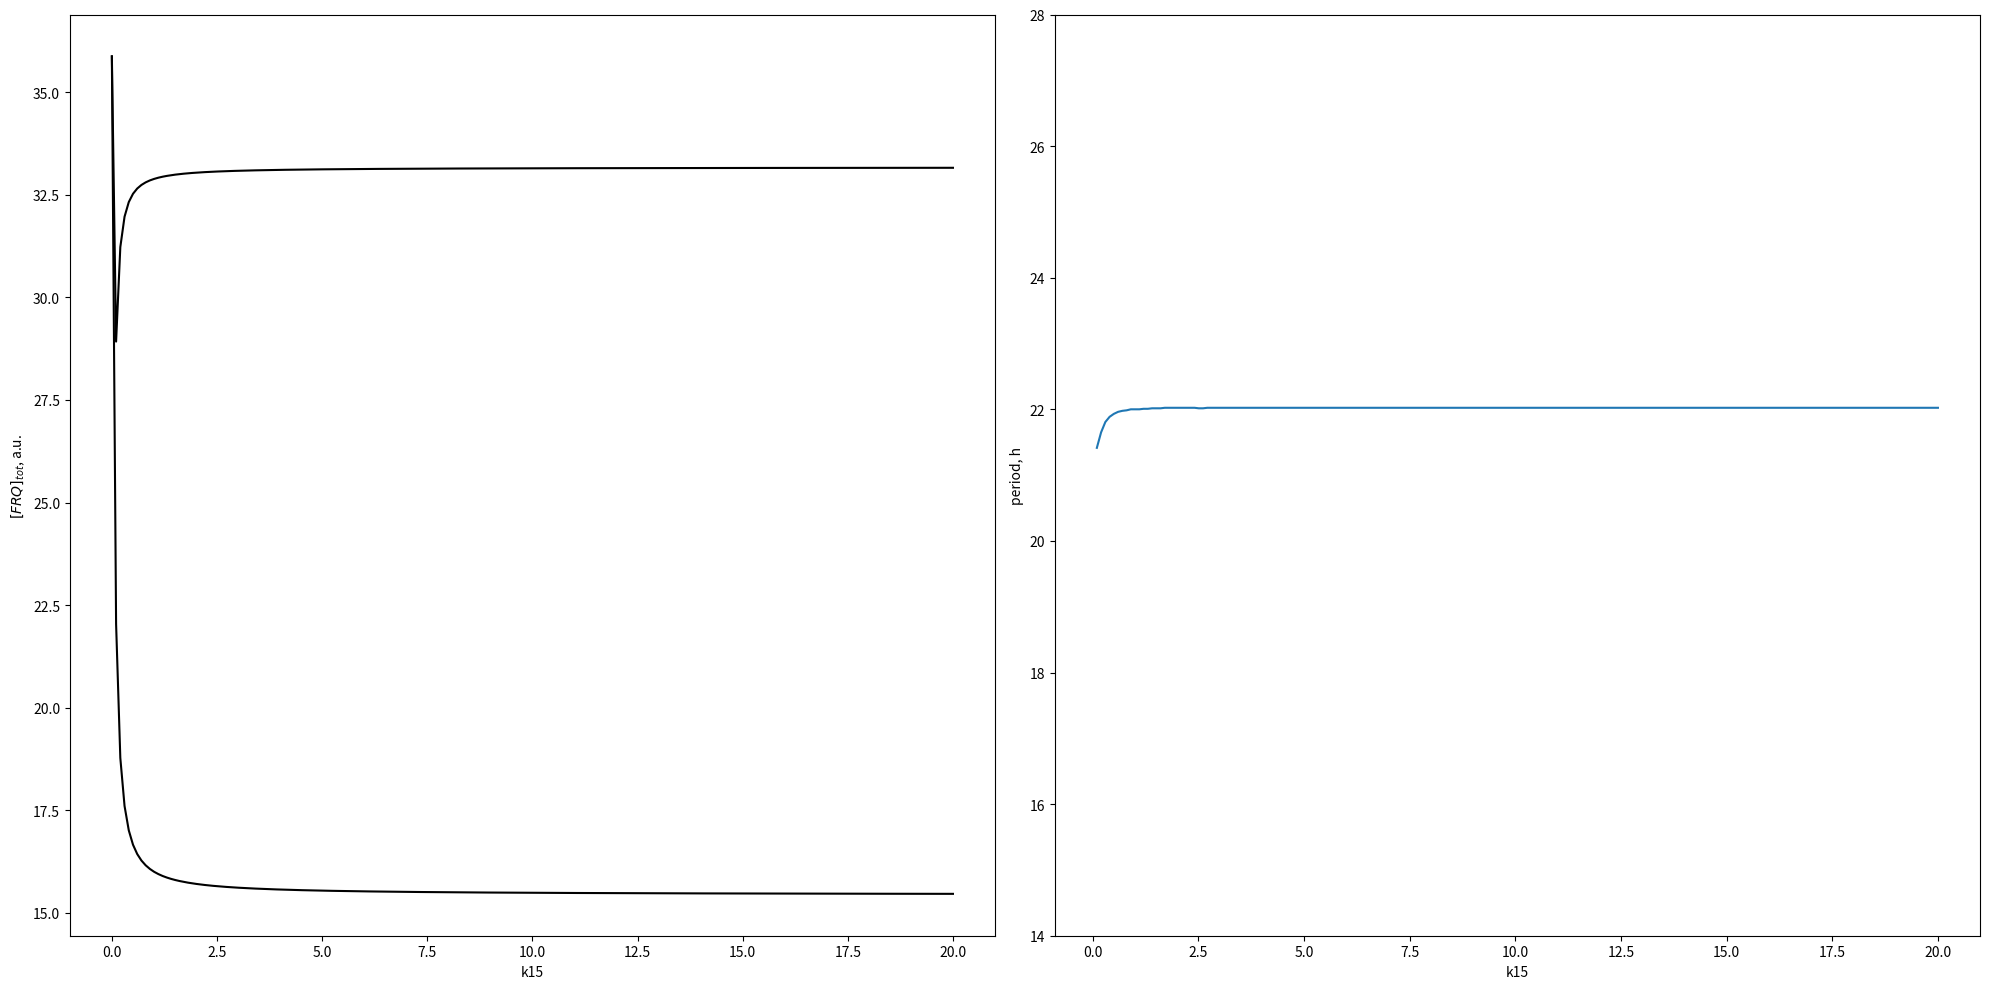

Write the Python code that produced this figure. (Note: this script raises an exception after producing the figure.)
#!/usr/bin/env python2
# -*- coding: utf-8 -*-
"""
Created on Thu Jul 26 14:00:15 2017

[redacted]
"""

#### define all dictionaries used


import numpy as np
import matplotlib.pyplot as plt
from scipy.integrate import odeint
from scipy.signal import argrelextrema
from datetime import datetime

### define model variable names used in dictionaries

state_names = ["frq mRNA","FRQc","FRQn","wc-1 mRNA","WC-1c","WC-1n",
               "FRQn:WC-1n"]


### dictionary of parameters

### rate constants per hour

# [redacted]
rate = {
    'k1'    : 1.8,
    'k2'    : 1.8,
    'k3'    : 0.05,
    'k4'    : 0.23,
    'k5'    : 0.27,
    'k6'    : 0.07,
    'k7'    : 0.5,
    'k8'    : 0.8,
    'k9'    : 40.0,
    'k10'   : 0.3,
    'k11'   : 0.05,
    'k12'   : 0.02,
    'k13'   : 50.0,
    'k14'   : 1.0,
    'k15'   : 8.0,
    'K'     : 1.25,
    'K2'    : 1.0,
    'k01'   : 0,
    'k02'   : 0
}

### old parameters
rate_old = {
    'k1'    : 1.8,
    'k2'    : 1.8,
    'k3'    : 0.05,
    'k4'    : 0.23,
    'k5'    : 0.27,
    'k6'    : 0.07,
    'k7'    : 0.16,
    'k8'    : 0.8,
    'k9'    : 40.0,
    'k10'   : 0.1,
    'k11'   : 0.05,
    'k12'   : 0.02,
    'k13'   : 50.0,
    'k14'   : 1.0,
    'k15'   : 5.0,
    'K'     : 1.25,
    'K2'    : 1.0,
    'k01'   : 0,
    'k02'   : 0
}

#### functions
##############################################################################
##############################################################################
##############################################################################


def get_period(current_state):   
    """
    Take column of state variable from ode simulation
    calculate period by calculating distance between local maxima (see maxima_dist fct)
    Returns mean period of input variable
    """
    period = maxima_dist(current_state) / 10.0
   # assert math.isnan(period) == False
    
    return period

    
def get_amp(current_state):  
    """
    Take column of state variable from ode simulation
    Calculate amplitude by subtracting local maxima from local minima and divide by two
    Returns mean of amplitudes of input variable
    """
    amp = (get_maxima(current_state) - get_minima(current_state)) / 2
    #assert math.isnan(amp) == False
    
    return amp

def get_phase(current_state, frq_mrna_state):
    """
    Take column of state variable from ode simulation
    Calculate phase by subtracting indices of local maxima from frq_mrna reference maxima indices
    Define phase to be always positive
    Normalize to 1 (input variables own period)
    Returns mean of phases of input variable
    """
    maxima_idx = get_maxima_idx(current_state)
    first_maxima_idx = maxima_idx[:10]
    frq_mrna_maxima_idx = get_maxima_idx(frq_mrna_state)
    frq_mrna_maxima_idx = frq_mrna_maxima_idx[:10]
    
    if first_maxima_idx.any() :
        phase = first_maxima_idx - frq_mrna_maxima_idx   
        if np.sum(phase) < 0 :
            phase = frq_mrna_maxima_idx - first_maxima_idx
    
        relative_phase = np.mean(phase) / maxima_dist(current_state)
        phase = relative_phase
        assert relative_phase >= 0      
    else:
        phase = 0
        
    #assert math.isnan(phase) == False
    
    return phase

def get_maxima_idx(current_state):
    """
    Take column of state variable from ode simulation
    calculate indices of local maxima
    Return array of local maxima
    """
    maxima_idx = np.ravel(np.array(argrelextrema(current_state, np.greater)))
    return maxima_idx


def get_maxima(current_state):
    """
    Take column of state variable from ode simulation
    calculate local maxima
    Returns mean of local maxima
    """
    maxima = current_state[argrelextrema(current_state, np.greater)[0]]
    if maxima.size:
        return np.mean(maxima)
    else:
        return np.mean(current_state)

def get_minima(current_state):
    """
    Take column of state variable from ode simulation
    calculate local minima
    Returns mean of local minima
    """
    minima = current_state[argrelextrema(current_state, np.less)[0]]
    if minima.size:
        return np.mean(minima)
    else:
        return np.mean(current_state) 

def maxima_dist(current_state):
    """
    Take column of state variable from ode simulation
    calculate distance between maxima
    Return mean of distance between maxima
    """
    maxima_dist = np.mean(np.diff(get_maxima_idx(current_state)))
    if maxima_dist.any():
        return maxima_dist
    else: 
        return 0
    
def remove_trans(state):
    """
    Take state variable from ode simulation
    Remove transients from state variable
    Return state variable without transients
    """
    return np.array(state[1600:,:])

def clock(state, t, rate):

        ### purpose:simulate Hong et al 2008 model for neuropora clock
        """
        Take state variable from ode simulation
        Calls amplitude function
        Returns dictionary of amplitudes
        """

        ### define state vector

        frq_mrna    = state[0]
        frq_c       = state[1]
        frq_n       = state[2]
        wc1_mrna    = state[3]
        wc1_c       = state[4]
        wc1_n       = state[5]
        frq_n_wc1_n = state[6]
        
        
        
        ###  ODEs Hong et al 2008
        ### letzter summand unklar bei dtfrqmrna
        
        dt_frq_mrna     = (rate['k1'] * (wc1_n**2) / (rate['K'] + (wc1_n**2))) - (rate['k4'] * frq_mrna) + rate['k01'] 
        dt_frq_c        = rate['k2'] * frq_mrna - ((rate['k3'] + rate['k5']) * frq_c)
        dt_frq_n        = (rate['k3'] * frq_c) + (rate['k14'] * frq_n_wc1_n) - (frq_n * (rate['k6'] + (rate['k13'] * wc1_n)))
        dt_wc1_mrna     = rate['k7'] - (rate['k10'] * wc1_mrna)
        dt_wc1_c        = (rate['k8'] * frq_c * wc1_mrna / (rate['K2'] + frq_c)) - ((rate['k9'] + rate['k11']) * wc1_c) + (rate['k02'] * wc1_mrna)
        dt_wc1_n        = (rate['k9'] * wc1_c) - (wc1_n * (rate['k12'] + (rate['k13'] * frq_n))) + (rate['k14'] * frq_n_wc1_n)
        dt_frq_n_wc1_n  = rate['k13'] * frq_n * wc1_n - ((rate['k14'] + rate['k15']) * frq_n_wc1_n)
        
        ### derivatives
        
        dt_state = [dt_frq_mrna,
                    dt_frq_c,
                    dt_frq_n,
                    dt_wc1_mrna,
                    dt_wc1_c,
                    dt_wc1_n,
                    dt_frq_n_wc1_n]
        
        return dt_state
 
##############################################################################
##############################################################################
##############################################################################

### set initial conditions for each ODE

frq_mrna0    = 4.0
frq_c0       = 30.0
frq_n0       = 0.1
wc1_mrna0    = (0.5 / 0.3)
wc1_c0       = 0.03225
wc1_n0       = 0.35
frq_n_wc1_n0 = 0.18

state0 = [frq_mrna0,
          frq_c0,
          frq_n0,
          wc1_mrna0,
          wc1_c0,
          wc1_n0,
          frq_n_wc1_n0]

### set time to integrate

t      = np.arange(0,480,0.1)


##############################################################################
##############################################################################
##############################################################################
### bifurcation analysis

### initialize parameter array
bif_array = np.linspace(0,20,200)


#### dummy arrays to be filled after simulation steps
frq_tot_max_array = np.empty_like(bif_array)
frq_tot_min_array = np.empty_like(bif_array)

period_frq_tot_array = np.empty_like(bif_array)

params = rate.copy()
param = 'k15'

for idx, valx in enumerate(bif_array):
    params[param] = valx
    state = odeint(clock,state0,t,args=(params,))
    state_notrans = remove_trans(state)
    
    ### store maxima and minima after each simulation step
    frq_tot = state_notrans[:,1] + state_notrans[:,2]
    frq_tot_max_array[idx] = get_maxima(frq_tot)
    frq_tot_min_array[idx] = get_minima(frq_tot)
    
    ### criterion for the period to be defined
    if (frq_tot_max_array[idx] - frq_tot_min_array[idx] > 5):
        period_frq_tot_array[idx] = get_period(frq_tot)
    else: period_frq_tot_array[idx] = np.nan

##############################################################################
##############################################################################
### plot the bifurcation
datestring = datetime.strftime(datetime.now(), '%Y-%m-%d')
save_to = 'C:/Users/<user>/Desktop/neurospora/figures/bifurcations/frq_tot/'


plt.figure(figsize=(20,10))
xlabel = param
plt.subplot(121)
plt.plot(bif_array, frq_tot_max_array, 'k', bif_array, frq_tot_min_array, 'k')
plt.xlabel(xlabel)
plt.ylabel("$[FRQ]_{tot}$, a.u.")

plt.subplot(122)
plt.plot(bif_array, period_frq_tot_array)
plt.xlabel(xlabel)
plt.ylabel("period, h")
plt.ylim([14,28])
plt.tight_layout()

plt.savefig(save_to + datestring + "-" + param)
plt.show()